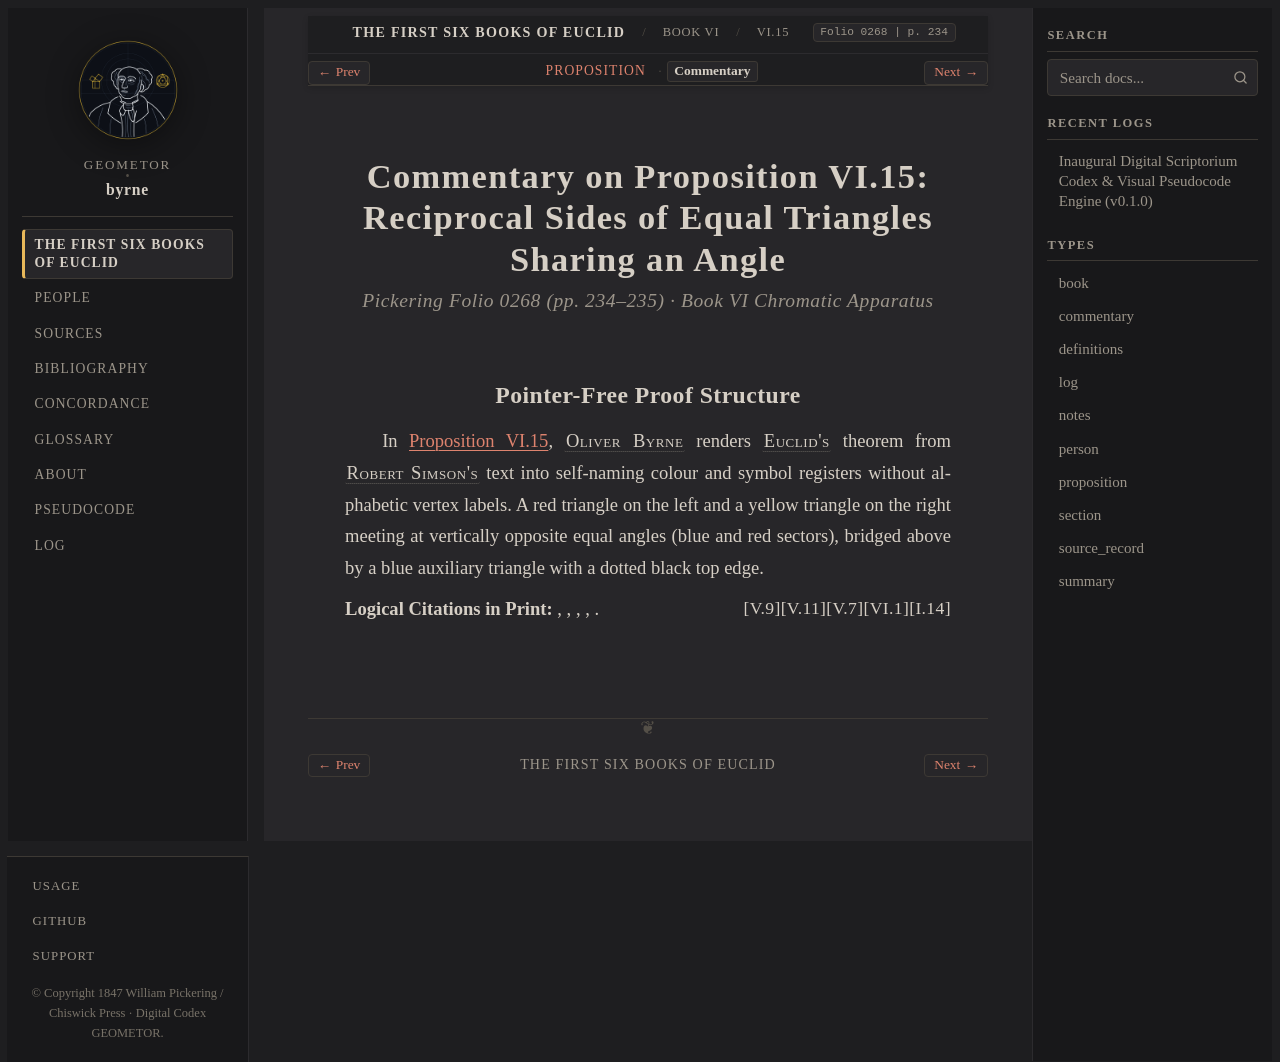

repository: geometor/byrne · page: coloured_euclid/book-vi/15/commentary.html · generator: sphinx

:canonical_id: VI.15.commentary
:book: VI
:proposition: 15
:order: 15
:type: commentary
:title: Commentary — Proposition VI.15
:folio: 0268
:page: 234

.. _byrne-vi-15-commentary:

.. folio:: 0268
   :page: 234

Commentary on Proposition VI.15: Reciprocal Sides of Equal Triangles Sharing an Angle
=====================================================================================

.. rubric:: Pickering Folio 0268 (pp. 234–235) · Book VI Chromatic Apparatus

Pointer-Free Proof Structure
----------------------------

In :ref:`Proposition VI.15 <byrne-vi-15>`, :person:`Oliver Byrne <byrne>` renders :person:`Euclid's <euclid>` theorem from :person:`Robert Simson's <simson>` text into self-naming colour and symbol registers without alphabetic vertex labels. A red triangle on the left and a yellow triangle on the right meeting at vertically opposite equal angles (blue and red sectors), bridged above by a blue auxiliary triangle with a dotted black top edge.

**Logical Citations in Print:** :just:`I.14`, :just:`VI.1`, :just:`V.7`, :just:`V.11`, :just:`V.9`.
